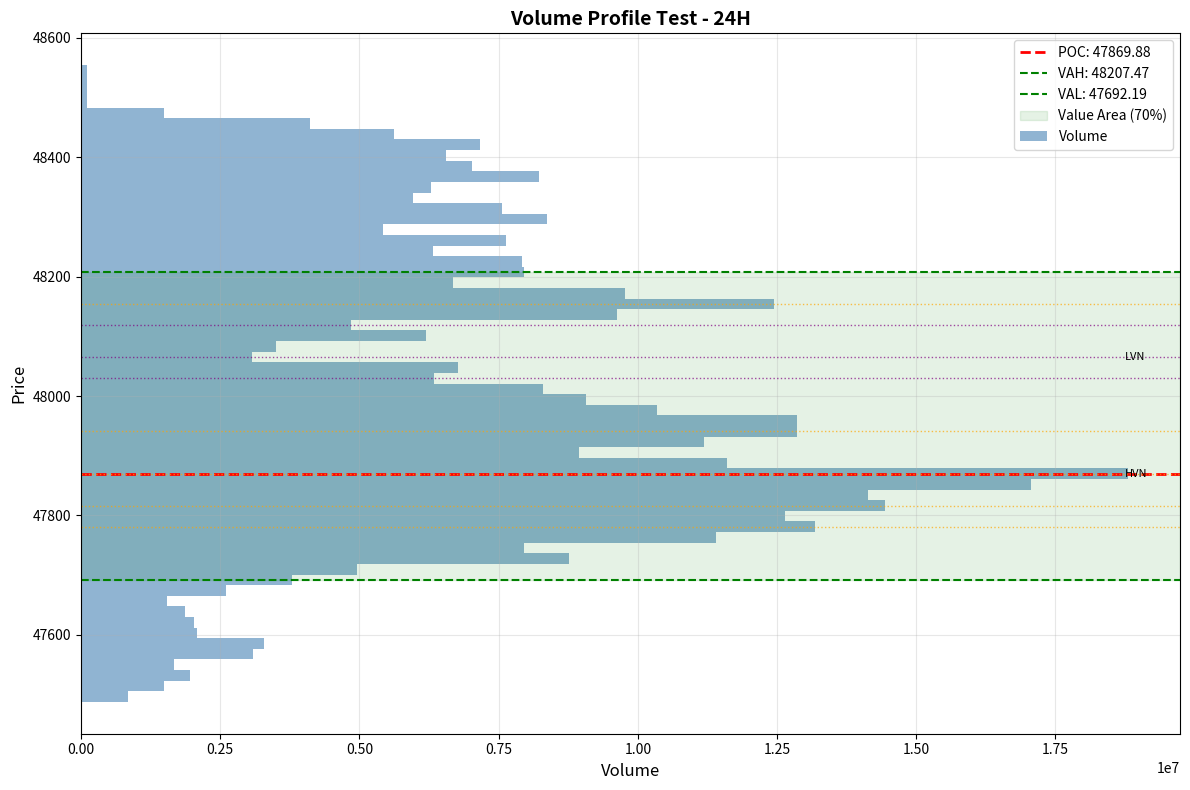

This figure's Python source:
"""
Volume Profile Calculation for Crypto Scalping (5-min timeframe)

This module provides functions to calculate Volume Profile and extract key nodes
(POC, VAH, VAL, HVN, LVN) across multiple timeframes for trading decisions.

Author: Stock Analyzer Bot
Timeframe: Optimized for 5-minute scalping on Binance
"""

import numpy as np
from typing import Dict, List, Tuple, Optional
from dataclasses import dataclass
import warnings


@dataclass
class VolumeProfileResult:
    """Container for Volume Profile calculation results"""
    price_levels: np.ndarray      # Array of price bins
    volume_distribution: np.ndarray  # Volume at each price level
    poc: float                     # Point of Control
    vah: float                     # Value Area High
    val: float                     # Value Area Low
    hvn: List[float]              # High Volume Nodes
    lvn: List[float]              # Low Volume Nodes
    total_volume: float           # Total volume in period
    price_range: Tuple[float, float]  # (min_price, max_price)


def calculate_volume_profile(
    ohlcv_data: np.ndarray,
    num_bins: int = 60
) -> VolumeProfileResult:
    """
    Calculate Volume Profile from OHLCV data.

    For 5-min scalping, 60 bins provides optimal balance between precision
    and noise reduction. Each bin represents ~0.5-1% price movement in typical crypto.

    Args:
        ohlcv_data: Array shaped (n_candles, 6) with columns:
                   [timestamp, open, high, low, close, volume]
        num_bins: Number of price levels to divide range into (default: 60)

    Returns:
        VolumeProfileResult with complete VP data

    Raises:
        ValueError: If data is invalid or insufficient
    """
    if len(ohlcv_data) < 10:
        raise ValueError(f"Insufficient data: need at least 10 candles, got {len(ohlcv_data)}")

    # Extract OHLCV columns
    opens = ohlcv_data[:, 1]
    highs = ohlcv_data[:, 2]
    lows = ohlcv_data[:, 3]
    closes = ohlcv_data[:, 4]
    volumes = ohlcv_data[:, 5]

    # Validate data
    if np.any(volumes < 0):
        raise ValueError("Negative volumes detected in data")
    if np.any(highs < lows):
        raise ValueError("Invalid OHLC: high < low detected")

    # Define price range and bins
    min_price = np.min(lows)
    max_price = np.max(highs)
    price_range = max_price - min_price

    if price_range == 0:
        raise ValueError("No price movement in data (flat line)")

    # Create price bins (bin edges)
    bin_edges = np.linspace(min_price, max_price, num_bins + 1)
    bin_centers = (bin_edges[:-1] + bin_edges[1:]) / 2
    volume_at_price = np.zeros(num_bins)

    # Distribute volume across price levels for each candle
    # Assumption: Volume distributed uniformly between high-low
    for i in range(len(ohlcv_data)):
        candle_low = lows[i]
        candle_high = highs[i]
        candle_volume = volumes[i]

        if candle_high == candle_low:
            # Single price - all volume goes to one bin
            bin_idx = np.searchsorted(bin_edges[1:], candle_low)
            bin_idx = min(bin_idx, num_bins - 1)  # Clip to valid range
            volume_at_price[bin_idx] += candle_volume
        else:
            # Distribute volume proportionally across bins within candle range
            # Find bins that overlap with this candle
            low_bin_idx = np.searchsorted(bin_edges[1:], candle_low)
            high_bin_idx = np.searchsorted(bin_edges, candle_high)
            high_bin_idx = min(high_bin_idx, num_bins)

            # Calculate overlap for each bin and distribute volume
            for bin_idx in range(low_bin_idx, high_bin_idx):
                bin_low = bin_edges[bin_idx]
                bin_high = bin_edges[bin_idx + 1]

                # Calculate overlap between candle and bin
                overlap_low = max(candle_low, bin_low)
                overlap_high = min(candle_high, bin_high)
                overlap_range = max(0, overlap_high - overlap_low)

                # Volume proportion based on price overlap
                candle_range = candle_high - candle_low
                volume_fraction = overlap_range / candle_range
                volume_at_price[bin_idx] += candle_volume * volume_fraction

    # Find key nodes
    poc = find_poc(bin_centers, volume_at_price)
    vah, val = find_value_area(bin_centers, volume_at_price, percentage=0.70)
    hvn = find_hvn_nodes(bin_centers, volume_at_price, num_nodes=5, min_distance_pct=0.5)
    lvn = find_lvn_nodes(bin_centers, volume_at_price, hvn_list=hvn, num_nodes=3)

    return VolumeProfileResult(
        price_levels=bin_centers,
        volume_distribution=volume_at_price,
        poc=poc,
        vah=vah,
        val=val,
        hvn=hvn,
        lvn=lvn,
        total_volume=np.sum(volumes),
        price_range=(min_price, max_price)
    )


def find_poc(price_levels: np.ndarray, volume_distribution: np.ndarray) -> float:
    """
    Find Point of Control (price level with highest volume).

    Args:
        price_levels: Array of price bin centers
        volume_distribution: Volume at each price level

    Returns:
        Price of the POC
    """
    if len(volume_distribution) == 0:
        raise ValueError("Empty volume distribution")

    poc_idx = np.argmax(volume_distribution)
    return float(price_levels[poc_idx])


def find_value_area(
    price_levels: np.ndarray,
    volume_distribution: np.ndarray,
    percentage: float = 0.70
) -> Tuple[float, float]:
    """
    Find Value Area High (VAH) and Value Area Low (VAL).

    Value Area contains the specified percentage of total volume (default 70%),
    starting from POC and expanding symmetrically.

    Args:
        price_levels: Array of price bin centers
        volume_distribution: Volume at each price level
        percentage: Percentage of volume to include (default: 0.70)

    Returns:
        Tuple of (VAH, VAL)
    """
    total_volume = np.sum(volume_distribution)
    target_volume = total_volume * percentage

    # Start from POC
    poc_idx = np.argmax(volume_distribution)

    # Expand outward from POC to capture target volume
    accumulated_volume = volume_distribution[poc_idx]
    low_idx = poc_idx
    high_idx = poc_idx

    while accumulated_volume < target_volume:
        # Check volume above and below
        vol_above = volume_distribution[high_idx + 1] if high_idx + 1 < len(volume_distribution) else 0
        vol_below = volume_distribution[low_idx - 1] if low_idx > 0 else 0

        # Expand toward higher volume
        if vol_above >= vol_below and high_idx + 1 < len(volume_distribution):
            high_idx += 1
            accumulated_volume += volume_distribution[high_idx]
        elif low_idx > 0:
            low_idx -= 1
            accumulated_volume += volume_distribution[low_idx]
        else:
            # Reached boundaries
            break

    vah = float(price_levels[high_idx])
    val = float(price_levels[low_idx])

    # Ensure VAH > VAL (should always be true, but safety check)
    if vah < val:
        vah, val = val, vah

    return vah, val


def find_hvn_nodes(
    price_levels: np.ndarray,
    volume_distribution: np.ndarray,
    num_nodes: int = 5,
    min_distance_pct: float = 0.5
) -> List[float]:
    """
    Find High Volume Nodes (significant volume peaks).

    Uses peak detection to find local maxima in volume distribution,
    filtered by minimum separation distance.

    Args:
        price_levels: Array of price bin centers
        volume_distribution: Volume at each price level
        num_nodes: Maximum number of HVN nodes to return
        min_distance_pct: Minimum distance between nodes as % of price range

    Returns:
        List of HVN prices, sorted by volume (highest first)
    """
    if len(volume_distribution) < 3:
        return [find_poc(price_levels, volume_distribution)]

    price_range = price_levels[-1] - price_levels[0]
    min_distance = price_range * (min_distance_pct / 100.0)

    # Find local maxima (peaks)
    peaks = []
    for i in range(1, len(volume_distribution) - 1):
        if (volume_distribution[i] > volume_distribution[i-1] and
            volume_distribution[i] > volume_distribution[i+1]):
            peaks.append((i, volume_distribution[i]))

    if not peaks:
        # No peaks found, return POC
        return [find_poc(price_levels, volume_distribution)]

    # Sort peaks by volume (descending)
    peaks.sort(key=lambda x: x[1], reverse=True)

    # Filter by minimum distance
    selected_hvn = []
    for peak_idx, peak_vol in peaks:
        peak_price = price_levels[peak_idx]

        # Check distance from already selected HVNs
        too_close = False
        for selected_price in selected_hvn:
            if abs(peak_price - selected_price) < min_distance:
                too_close = True
                break

        if not too_close:
            selected_hvn.append(peak_price)

        if len(selected_hvn) >= num_nodes:
            break

    # Sort by volume for final output (highest volume first)
    selected_hvn_with_vol = []
    for price in selected_hvn:
        idx = np.argmin(np.abs(price_levels - price))
        selected_hvn_with_vol.append((price, volume_distribution[idx]))

    selected_hvn_with_vol.sort(key=lambda x: x[1], reverse=True)

    return [price for price, vol in selected_hvn_with_vol]


def find_lvn_nodes(
    price_levels: np.ndarray,
    volume_distribution: np.ndarray,
    hvn_list: List[float],
    num_nodes: int = 3
) -> List[float]:
    """
    Find Low Volume Nodes (volume valleys between HVNs).

    LVNs act as "thin zones" or "air pockets" where price can move quickly.
    These are local minima in volume between high-volume areas.

    Args:
        price_levels: Array of price bin centers
        volume_distribution: Volume at each price level
        hvn_list: List of HVN prices to find valleys between
        num_nodes: Maximum number of LVN nodes to return

    Returns:
        List of LVN prices, sorted by volume (lowest first)
    """
    if len(volume_distribution) < 3 or len(hvn_list) < 2:
        return []

    # Find local minima (valleys)
    valleys = []
    for i in range(1, len(volume_distribution) - 1):
        if (volume_distribution[i] < volume_distribution[i-1] and
            volume_distribution[i] < volume_distribution[i+1]):
            valleys.append((i, volume_distribution[i]))

    if not valleys:
        return []

    # Sort valleys by volume (ascending - we want lowest volume)
    valleys.sort(key=lambda x: x[1])

    # Filter: only keep valleys that are between HVNs
    hvn_sorted = sorted(hvn_list)
    selected_lvn = []

    for valley_idx, valley_vol in valleys:
        valley_price = price_levels[valley_idx]

        # Check if valley is between two HVNs
        is_between_hvns = False
        for i in range(len(hvn_sorted) - 1):
            if hvn_sorted[i] < valley_price < hvn_sorted[i+1]:
                is_between_hvns = True
                break

        if is_between_hvns:
            selected_lvn.append(valley_price)

        if len(selected_lvn) >= num_nodes:
            break

    return selected_lvn


def get_multi_timeframe_vp(
    ohlcv_data_5min: np.ndarray,
    num_bins: int = 60
) -> Dict[str, Dict]:
    """
    Calculate Volume Profile across multiple timeframes for scalping.

    Timeframes:
    - vp_corto: 48 candles (4 hours) - immediate context
    - vp_medio: 288 candles (24 hours) - daily context
    - vp_largo: 2016 candles (7 days) - weekly context

    Args:
        ohlcv_data_5min: Full array of 5-min OHLCV data (oldest to newest)
        num_bins: Number of price bins for VP calculation

    Returns:
        Dictionary with 'vp_corto', 'vp_medio', 'vp_largo' keys containing VP data
    """
    total_candles = len(ohlcv_data_5min)

    # Define timeframe windows (in number of 5-min candles)
    windows = {
        'vp_corto': 48,      # 4 hours
        'vp_medio': 288,     # 24 hours (1 day)
        'vp_largo': 2016     # 168 hours (7 days)
    }

    result = {}

    for tf_name, window_size in windows.items():
        if total_candles < window_size:
            warnings.warn(
                f"Insufficient data for {tf_name}: need {window_size} candles, "
                f"have {total_candles}. Using all available data."
            )
            tf_data = ohlcv_data_5min
        else:
            # Take most recent 'window_size' candles
            tf_data = ohlcv_data_5min[-window_size:]

        try:
            vp = calculate_volume_profile(tf_data, num_bins=num_bins)

            result[tf_name] = {
                'poc': vp.poc,
                'vah': vp.vah,
                'val': vp.val,
                'hvn': vp.hvn,
                'lvn': vp.lvn,
                'price_levels': vp.price_levels.tolist(),
                'volume_distribution': vp.volume_distribution.tolist(),
                'total_volume': vp.total_volume,
                'price_range': vp.price_range,
                'num_candles': len(tf_data)
            }
        except ValueError as e:
            warnings.warn(f"Error calculating {tf_name}: {str(e)}")
            result[tf_name] = None

    return result


def visualize_volume_profile(
    vp_result: VolumeProfileResult,
    title: str = "Volume Profile",
    save_path: Optional[str] = None
):
    """
    Visualize Volume Profile with matplotlib (for debugging only).

    Args:
        vp_result: VolumeProfileResult object
        title: Plot title
        save_path: Optional path to save figure (if None, displays interactively)
    """
    try:
        import matplotlib.pyplot as plt
    except ImportError:
        print("matplotlib not available - skipping visualization")
        return

    fig, ax = plt.subplots(figsize=(12, 8))

    # Plot volume profile as horizontal bar chart
    ax.barh(vp_result.price_levels, vp_result.volume_distribution,
            height=(vp_result.price_levels[1] - vp_result.price_levels[0]),
            color='steelblue', alpha=0.6, label='Volume')

    # Mark POC
    ax.axhline(vp_result.poc, color='red', linestyle='--', linewidth=2, label=f'POC: {vp_result.poc:.2f}')

    # Mark Value Area
    ax.axhline(vp_result.vah, color='green', linestyle='--', linewidth=1.5, label=f'VAH: {vp_result.vah:.2f}')
    ax.axhline(vp_result.val, color='green', linestyle='--', linewidth=1.5, label=f'VAL: {vp_result.val:.2f}')
    ax.axhspan(vp_result.val, vp_result.vah, alpha=0.1, color='green', label='Value Area (70%)')

    # Mark HVNs
    for i, hvn in enumerate(vp_result.hvn):
        ax.axhline(hvn, color='orange', linestyle=':', linewidth=1, alpha=0.7)
        if i == 0:
            ax.text(ax.get_xlim()[1] * 0.95, hvn, 'HVN', fontsize=8, va='center')

    # Mark LVNs
    for i, lvn in enumerate(vp_result.lvn):
        ax.axhline(lvn, color='purple', linestyle=':', linewidth=1, alpha=0.7)
        if i == 0:
            ax.text(ax.get_xlim()[1] * 0.95, lvn, 'LVN', fontsize=8, va='center')

    ax.set_xlabel('Volume', fontsize=12)
    ax.set_ylabel('Price', fontsize=12)
    ax.set_title(title, fontsize=14, fontweight='bold')
    ax.legend(loc='upper right')
    ax.grid(True, alpha=0.3)

    plt.tight_layout()

    if save_path:
        plt.savefig(save_path, dpi=150, bbox_inches='tight')
        print(f"Volume Profile chart saved to: {save_path}")
    else:
        plt.show()

    plt.close()


# ==================== TESTING & EXAMPLE USAGE ====================

def generate_dummy_ohlcv(num_candles: int = 500, base_price: float = 43000) -> np.ndarray:
    """
    Generate synthetic OHLCV data for testing.

    Simulates realistic crypto price action with trends, volatility, and volume.
    """
    np.random.seed(42)

    data = np.zeros((num_candles, 6))

    # Generate timestamps (5-min intervals)
    start_time = 1700000000000  # Arbitrary timestamp
    data[:, 0] = start_time + np.arange(num_candles) * 300000  # 5 min = 300,000 ms

    # Generate price action with trend
    trend = np.linspace(0, 1000, num_candles)  # Upward trend of $1000
    noise = np.cumsum(np.random.randn(num_candles) * 50)  # Random walk
    close_prices = base_price + trend + noise

    # Generate OHLC from close prices
    for i in range(num_candles):
        close = close_prices[i]
        volatility = abs(np.random.randn()) * 30  # Random volatility

        open_price = close + np.random.randn() * 10
        high = max(open_price, close) + abs(np.random.randn()) * volatility
        low = min(open_price, close) - abs(np.random.randn()) * volatility

        data[i, 1] = open_price  # Open
        data[i, 2] = high        # High
        data[i, 3] = low         # Low
        data[i, 4] = close       # Close

        # Volume: higher near price extremes (simulates institutional accumulation)
        base_volume = 1000000 + abs(np.random.randn()) * 500000
        if i > 0 and abs(close - close_prices[i-1]) > 100:
            base_volume *= 1.5  # Higher volume on big moves
        data[i, 5] = base_volume

    return data


def test_volume_profile_system():
    """
    Test the complete Volume Profile system with dummy data.
    """
    print("=" * 70)
    print("TESTING VOLUME PROFILE SYSTEM")
    print("=" * 70)

    # Generate test data
    print("\n1. Generating 2500 candles of synthetic OHLCV data (5-min)...")
    ohlcv_data = generate_dummy_ohlcv(num_candles=2500, base_price=43000)
    print(f"   [OK] Generated {len(ohlcv_data)} candles")
    print(f"   Price range: ${ohlcv_data[:, 3].min():.2f} - ${ohlcv_data[:, 2].max():.2f}")
    print(f"   Total volume: {ohlcv_data[:, 5].sum():,.0f}")

    # Test single timeframe VP
    print("\n2. Testing single timeframe VP calculation (288 candles = 24h)...")
    recent_data = ohlcv_data[-288:]
    vp = calculate_volume_profile(recent_data, num_bins=60)

    print(f"   [OK] POC: ${vp.poc:.2f}")
    print(f"   [OK] VAH: ${vp.vah:.2f}")
    print(f"   [OK] VAL: ${vp.val:.2f}")
    print(f"   [OK] Value Area spread: ${vp.vah - vp.val:.2f} ({((vp.vah-vp.val)/vp.poc*100):.2f}%)")
    print(f"   [OK] HVN nodes: {len(vp.hvn)} identified - {[f'${x:.2f}' for x in vp.hvn[:3]]}")
    print(f"   [OK] LVN nodes: {len(vp.lvn)} identified - {[f'${x:.2f}' for x in vp.lvn]}")

    # Validate invariants
    assert vp.vah > vp.poc > vp.val, "ERROR: VAH > POC > VAL invariant violated!"
    assert len(vp.hvn) > 0, "ERROR: No HVN nodes found!"
    print("   [OK] All invariants validated (VAH > POC > VAL)")

    # Test multi-timeframe VP
    print("\n3. Testing multi-timeframe VP calculation...")
    mtf_vp = get_multi_timeframe_vp(ohlcv_data, num_bins=60)

    for tf_name in ['vp_corto', 'vp_medio', 'vp_largo']:
        if mtf_vp[tf_name] is not None:
            tf_data = mtf_vp[tf_name]
            print(f"\n   {tf_name.upper()} ({tf_data['num_candles']} candles):")
            print(f"      POC: ${tf_data['poc']:.2f}")
            print(f"      VAH: ${tf_data['vah']:.2f}")
            print(f"      VAL: ${tf_data['val']:.2f}")
            print(f"      HVN: {len(tf_data['hvn'])} nodes")
            print(f"      LVN: {len(tf_data['lvn'])} nodes")

    # Test visualization (optional - requires matplotlib)
    print("\n4. Testing visualization (if matplotlib available)...")
    try:
        visualize_volume_profile(vp, title="Volume Profile Test - 24H", save_path="vp_test.png")
        print("   [OK] Visualization saved to vp_test.png")
    except Exception as e:
        print(f"   ! Visualization skipped: {str(e)}")

    print("\n" + "=" * 70)
    print("ALL TESTS PASSED [OK]")
    print("=" * 70)
    print("\nRECOMMENDATIONS:")
    print("- For 5-min scalping, 60 bins provides good precision without noise")
    print("- Use VP_corto (4h) for immediate entry/exit levels")
    print("- Use VP_medio (24h) for intraday support/resistance")
    print("- Use VP_largo (7d) for major supply/demand zones")
    print("- LVN zones act as 'thin air' - expect fast moves through them")
    print("- HVN zones act as magnets - price tends to revert to them")
    print("=" * 70)

    return mtf_vp


if __name__ == "__main__":
    # Run tests
    test_volume_profile_system()
